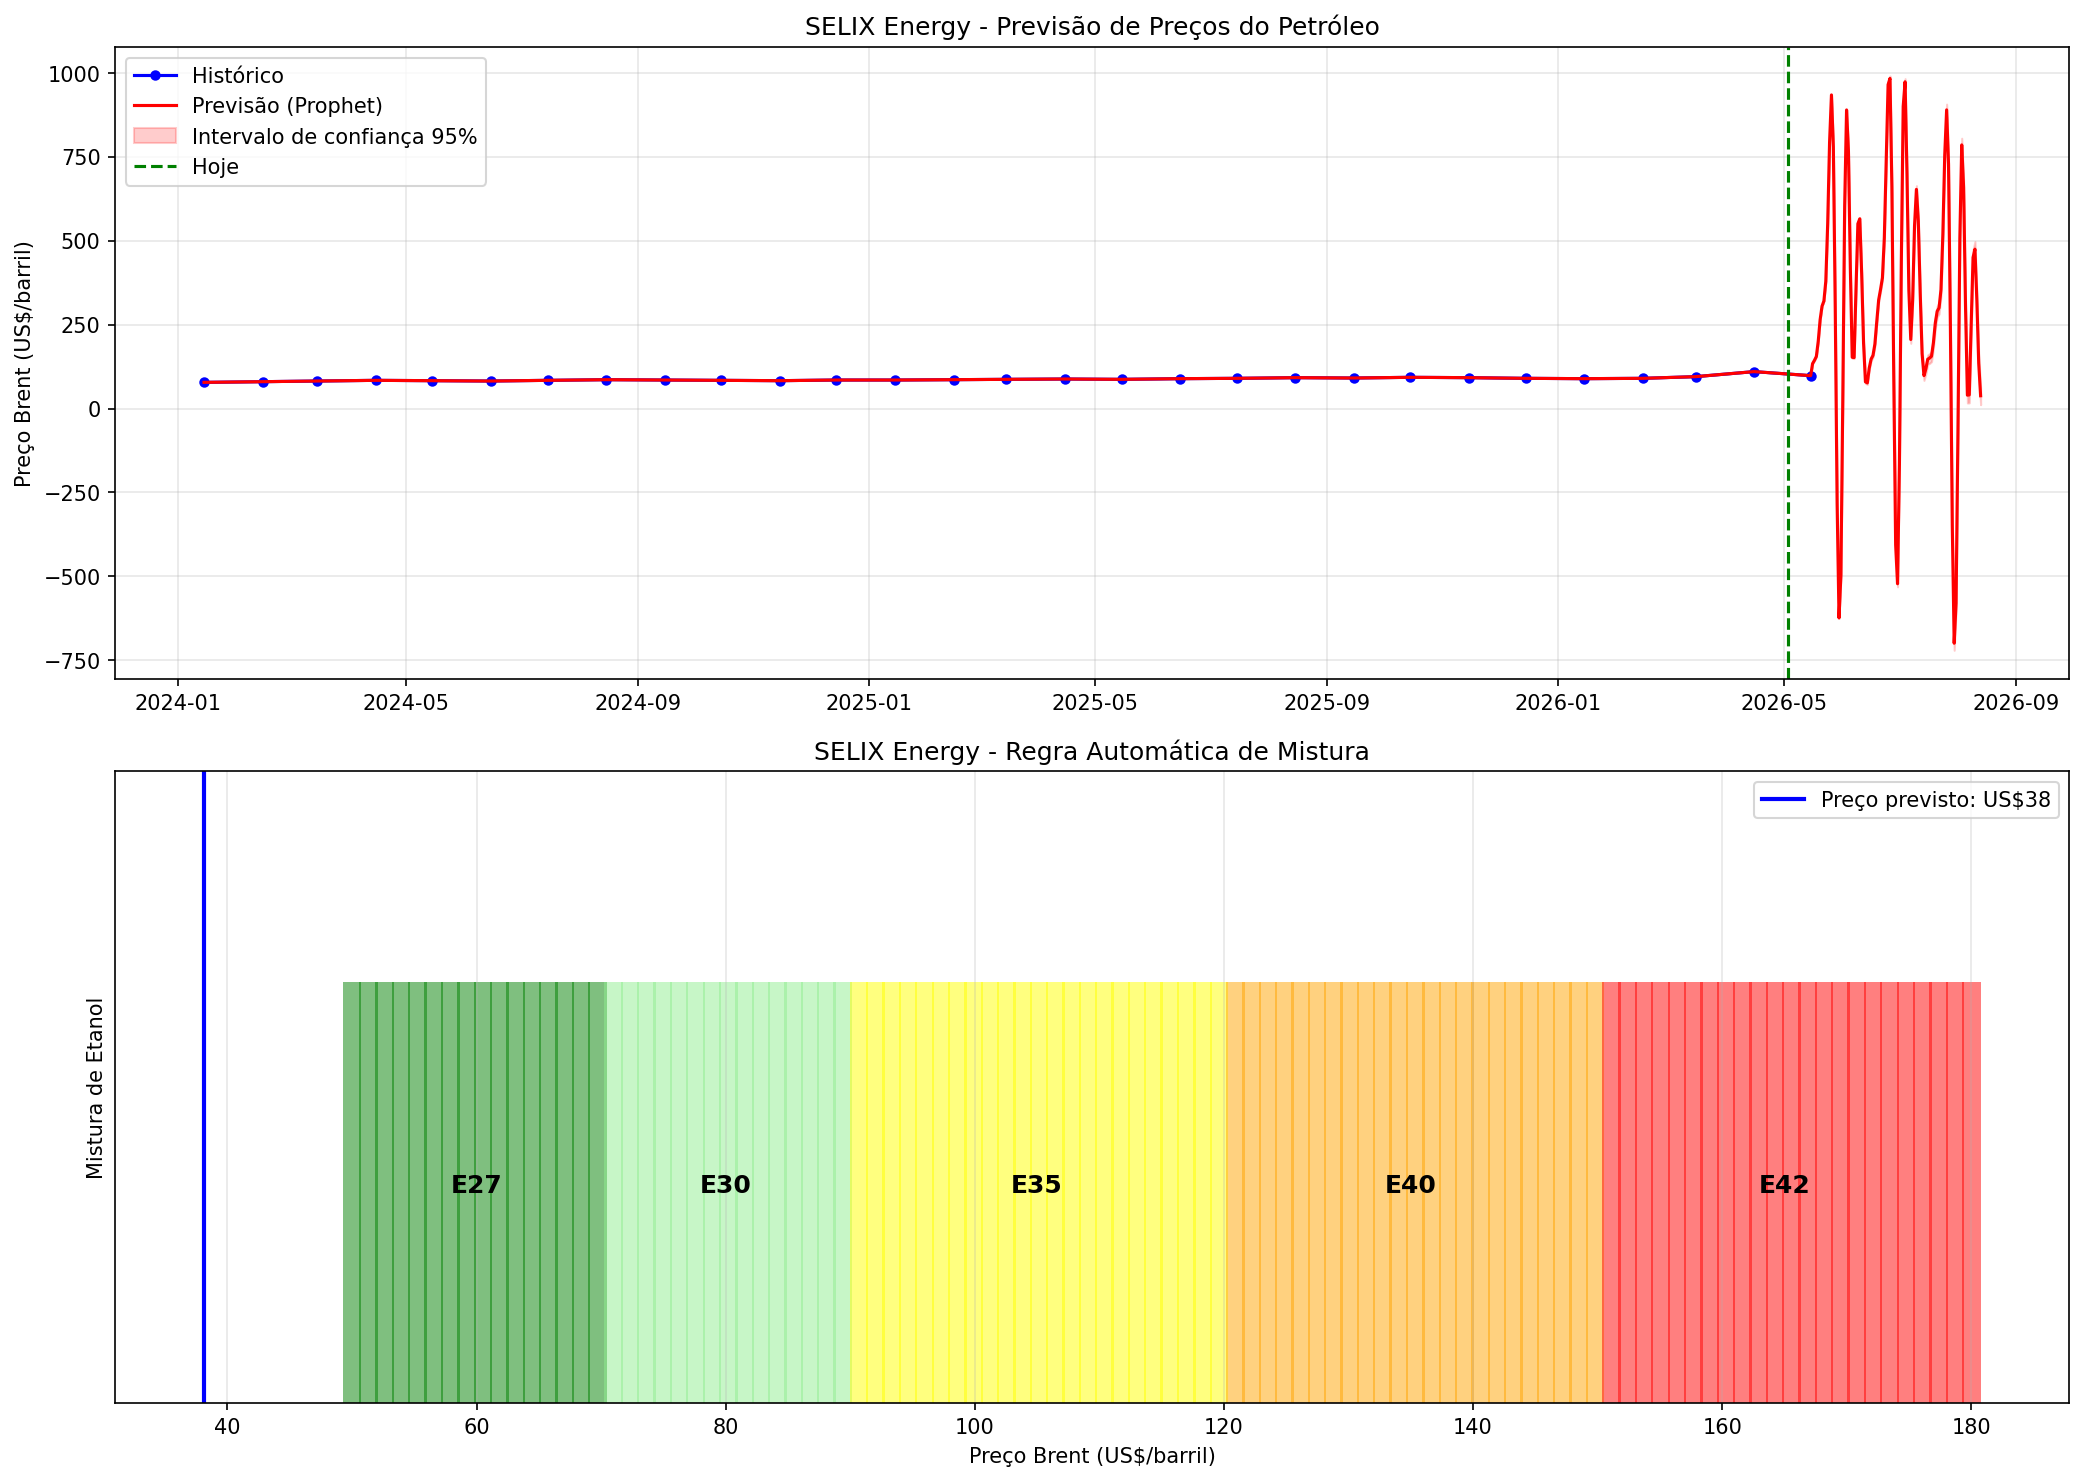

Data behind this chart, as committed beside it:
ds, yhat, yhat_lower, yhat_upper
2024-01-15, 78, 78, 78
2024-02-15, 80, 80, 80
2024-03-15, 82, 82, 82
2024-04-15, 84, 84, 84
2024-05-15, 83, 83, 83
2024-06-15, 82, 82, 82
2024-07-15, 84, 84, 84
2024-08-15, 86, 86, 86
2024-09-15, 85, 85, 85
2024-10-15, 84, 84, 84
2024-11-15, 83, 83, 83
2024-12-15, 85, 85, 85
2025-01-15, 85, 85, 85
2025-02-15, 86, 86, 86
2025-03-15, 87, 87, 87
2025-04-15, 88, 88, 88
2025-05-15, 87, 87, 87
2025-06-15, 89, 89, 89
2025-07-15, 90, 90, 90
2025-08-15, 92, 92, 92
2025-09-15, 91, 91, 91
2025-10-15, 93, 93, 93
2025-11-15, 92, 92, 92
2025-12-15, 90, 90, 90
2026-01-15, 89, 89, 89
2026-02-15, 90, 90, 90
2026-03-15, 95, 95, 95
2026-04-15, 110, 110, 110
2026-05-15, 98, 98, 98
2026-05-16, 133.8, 133.8, 133.8
2026-05-17, 143.6, 143.6, 143.6
2026-05-18, 155.1, 155, 155.2
2026-05-19, 200.5, 200.4, 200.7
2026-05-20, 264.6, 264.4, 264.8
2026-05-21, 304.7, 304.4, 305.1
2026-05-22, 320.2, 319.8, 320.8
2026-05-23, 379, 378.4, 379.7
2026-05-24, 549.6, 548.9, 550.5
2026-05-25, 792.8, 792, 793.7
2026-05-26, 934.1, 933.1, 935.1
2026-05-27, 780.3, 779.3, 781.6
2026-05-28, 302.3, 301.1, 303.7
2026-05-29, -281.6, -282.9, -280
2026-05-30, -623.6, -625, -621.9
2026-05-31, -496, -497.6, -494.1
2026-06-01, 25.38, 23.6, 27.38
2026-06-02, 604.3, 602.3, 606.5
2026-06-03, 889.3, 887, 891.7
2026-06-04, 766.5, 764, 769.1
2026-06-05, 418.6, 415.8, 421.3
2026-06-06, 152.6, 149.7, 155.5
2026-06-07, 151.9, 148.8, 155
2026-06-08, 356, 352.7, 359.3
2026-06-09, 550.4, 546.9, 553.9
2026-06-10, 565.1, 561.3, 568.7
2026-06-11, 401.4, 397.4, 405.3
2026-06-12, 195.8, 191.6, 200.1
2026-06-13, 79.51, 75.06, 83.95
2026-06-14, 76.38, 71.76, 81.06
2026-06-15, 120.2, 115.4, 125
... 59 more rows
